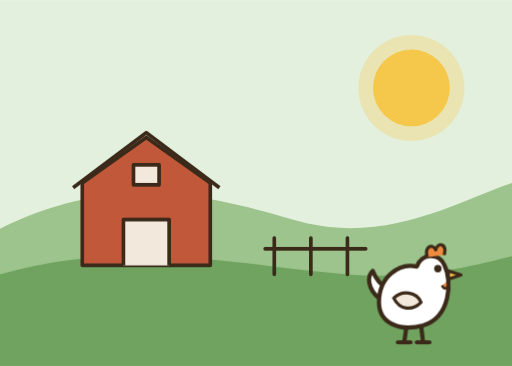
t = 0.00 s
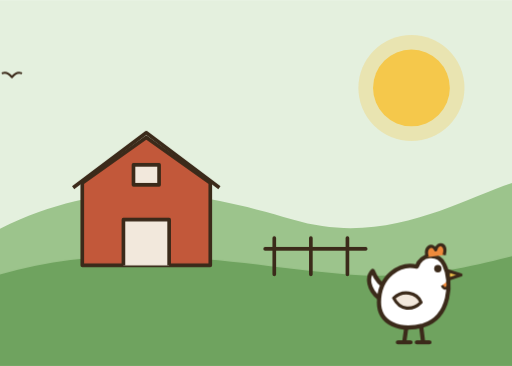
t = 1.29 s
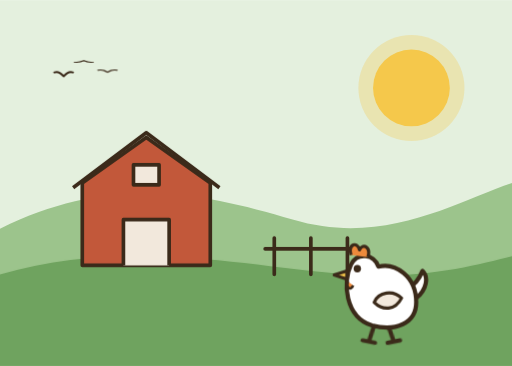
t = 3.65 s
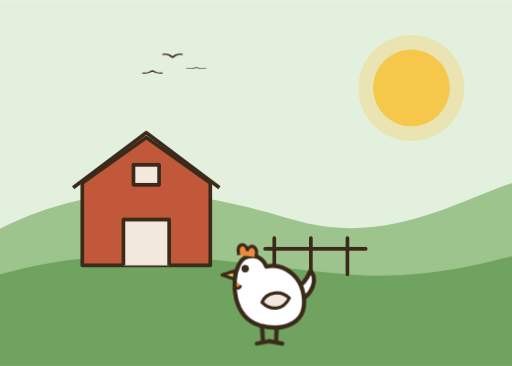
t = 5.84 s
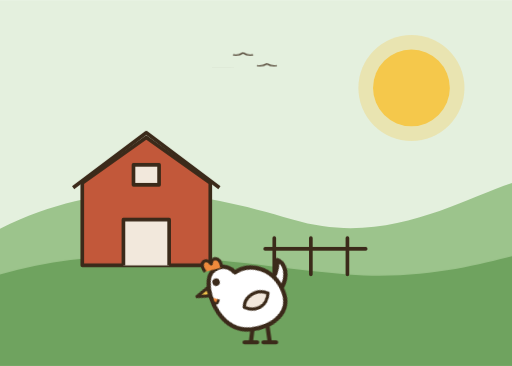
t = 7.59 s
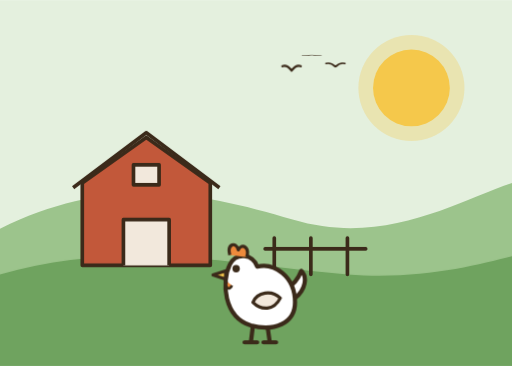
t = 9.33 s

The animated SVG that drew these frames (rendered in a browser with its animation timeline set to each time). Animation: 17 CSS @keyframes rules; frames cover the first 9.33 s, repeats indefinitely.

<svg xmlns="http://www.w3.org/2000/svg" xmlns:xlink="http://www.w3.org/1999/xlink" viewBox="0 0 560 400" width="840" height="600">
  <title>De Groene Weide: farmyard animation</title>
  <desc>Standalone copy of the home page illustration (src/components/FarmIllustration.tsx). A chicken walks, pecks and tries to fly; birds and a tractor pass by. On the website the sun follows the real sun; here it stands still.</desc>

  <style>
    /* Every moving group turns around its local (0, 0); pivot groups put that point in place. */
    svg * { transform-origin: 0 0; }

    /* ---------- The chicken: one loop of 28 s ---------- */
    .walk { animation: walk 28s ease-in-out infinite; }
    .facing { animation: facing 28s linear infinite; }
    .hop { animation: hop 28s ease-in-out infinite; }
    .peck { animation: peck 28s ease-in-out infinite; }
    .walkingLegs { opacity: 0; animation: walking 28s step-end infinite; }
    .standingLegs { animation: standing 28s step-end infinite; }
    .legBack, .legFront { animation: step 0.5s ease-in-out infinite alternate; }
    .legFront { animation-delay: -0.5s; }
    .flappingWing { opacity: 0; animation: flying 28s step-end infinite; }
    .restingWing { animation: notFlying 28s step-end infinite; }
    .flap { animation: flap 0.2s ease-in-out infinite alternate; }

    @keyframes walk {
      0%, 8% { transform: translateX(0); }
      23.5%, 34.5% { transform: translateX(-170px); }
      48.5%, 53% { transform: translateX(-300px); }
      66.5%, 77% { transform: translateX(-170px); }
      93%, 100% { transform: translateX(0); }
    }
    @keyframes facing {
      0%, 7% { transform: scaleX(1); }
      8%, 52% { transform: scaleX(-1); }
      53%, 100% { transform: scaleX(1); }
    }
    @keyframes peck {
      0%, 23.5% { transform: rotate(0); }
      25% { transform: rotate(50deg); }
      26.5% { transform: rotate(8deg); }
      28% { transform: rotate(50deg); }
      29.5% { transform: rotate(8deg); }
      31% { transform: rotate(50deg); }
      33%, 100% { transform: rotate(0); }
    }
    @keyframes hop {
      0%, 66.5% { transform: translateY(0); }
      68% { transform: translateY(-16px); }
      69.5% { transform: translateY(0); }
      71% { transform: translateY(-26px); }
      73% { transform: translateY(0); }
      74.5% { transform: translateY(-12px); }
      76%, 100% { transform: translateY(0); }
    }
    @keyframes walking {
      0% { opacity: 0; } 8% { opacity: 1; } 23.5% { opacity: 0; } 34.5% { opacity: 1; }
      48.5% { opacity: 0; } 53% { opacity: 1; } 66.5% { opacity: 0; } 77% { opacity: 1; } 93% { opacity: 0; }
    }
    @keyframes standing {
      0% { opacity: 1; } 8% { opacity: 0; } 23.5% { opacity: 1; } 34.5% { opacity: 0; }
      48.5% { opacity: 1; } 53% { opacity: 0; } 66.5% { opacity: 1; } 77% { opacity: 0; } 93% { opacity: 1; }
    }
    @keyframes step { from { transform: rotate(-18deg); } to { transform: rotate(18deg); } }
    @keyframes flying { 0% { opacity: 0; } 66.5% { opacity: 1; } 77% { opacity: 0; } }
    @keyframes notFlying { 0% { opacity: 1; } 66.5% { opacity: 0; } 77% { opacity: 1; } }
    @keyframes flap { from { transform: rotate(0); } to { transform: rotate(70deg); } }

    /* ---------- Birds ---------- */
    .flockA { animation: flockA 24s linear infinite; }
    .flockB { animation: flockB 31s linear infinite; }
    .wings { animation: wings 0.7s ease-in-out infinite alternate; }
    @keyframes flockA {
      0% { transform: translate(-320px, 10px); }
      32% { transform: translate(20px, -6px); }
      65%, 100% { transform: translate(360px, 4px); }
    }
    @keyframes flockB {
      0%, 40% { transform: translate(450px, 6px); }
      62% { transform: translate(110px, -4px); }
      85%, 100% { transform: translate(-230px, 4px); }
    }
    @keyframes wings { from { transform: scaleY(1); } to { transform: scaleY(-0.5); } }

    /* ---------- The tractor: drives by once every 45 s ---------- */
    .tractor { transform: translate(-80px, 280px); animation: tractor 45s linear infinite; }
    .rumble { animation: rumble 0.16s linear infinite alternate; }
    .wheel { animation: spin 0.5s linear infinite; }
    .puff { opacity: 0; animation: puff 0.9s ease-out infinite; }
    @keyframes tractor {
      0%, 30% { transform: translate(-60px, 280.8px) rotate(-25.6deg); }
      31.18% { transform: translate(-20px, 261.6px) rotate(-25.6deg); }
      32.35% { transform: translate(20px, 242.7px) rotate(-23.5deg); }
      33.53% { transform: translate(60px, 227.9px) rotate(-16.9deg); }
      34.71% { transform: translate(100px, 218.2px) rotate(-10deg); }
      35.88% { transform: translate(140px, 213.7px) rotate(-3.1deg); }
      37.06% { transform: translate(180px, 213.8px) rotate(3.3deg); }
      38.24% { transform: translate(220px, 218px) rotate(8.7deg); }
      39.41% { transform: translate(260px, 225.8px) rotate(13deg); }
      40.59% { transform: translate(300px, 236.2px) rotate(15.8deg); }
      41.76% { transform: translate(340px, 247px) rotate(11.4deg); }
      42.94% { transform: translate(380px, 251.3px) rotate(0.9deg); }
      44.12% { transform: translate(420px, 248.5px) rotate(-8.8deg); }
      45.29% { transform: translate(460px, 239.3px) rotate(-16.5deg); }
      46.47% { transform: translate(500px, 225.4px) rotate(-21.2deg); }
      47.65% { transform: translate(540px, 209.3px) rotate(-21.3deg); }
      48.82% { transform: translate(580px, 198.4px) rotate(-10.2deg); }
      50%, 100% { transform: translate(620px, 191.2px) rotate(-10.2deg); }
    }
    @keyframes rumble { from { transform: translateY(0); } to { transform: translateY(-1px); } }
    @keyframes spin { to { transform: rotate(360deg); } }
    @keyframes puff {
      0% { opacity: 0.9; transform: translate(0, 0) scale(0.6); }
      100% { opacity: 0; transform: translate(-12px, -12px) scale(1.7); }
    }
  </style>

  <defs>
    <path id="bird" d="M-10 -4 Q-5 -6 0 1 Q5 -6 10 -4" fill="none" stroke="#3b2a1a" stroke-width="2.5" stroke-linecap="round" stroke-linejoin="round"/>
    <path id="legBack" d="M56 94 L54 108 M48 108 H60" stroke="#3b2a1a" stroke-width="4" stroke-linecap="round" fill="none"/>
    <path id="legFront" d="M70 92 L72 108 M66 108 H78" stroke="#3b2a1a" stroke-width="4" stroke-linecap="round" fill="none"/>
    <path id="wing" d="M44 66 C52 58 66 60 70 70 C62 78 50 78 44 66 Z" fill="#f2e8dc" stroke="#3b2a1a" stroke-width="3" stroke-linejoin="round"/>
  </defs>

  <!-- Sky (the hero background on the site) -->
  <rect width="560" height="400" fill="#e4f0de"/>

  <!-- Sun -->
  <g transform="translate(450 96)">
    <circle r="58" fill="#f5c84b" opacity="0.3"/>
    <circle r="42" fill="#f5c84b"/>
  </g>

  <!-- Birds far away: a flock to the right, a pair to the left -->
  <g transform="translate(250 64)">
    <g class="flockA">
      <g transform="translate(0 0)"><use xlink:href="#bird" href="#bird" class="wings"/></g>
      <g transform="translate(26 12)"><use xlink:href="#bird" href="#bird" class="wings" style="animation-delay:-0.25s"/></g>
      <g transform="translate(-22 16)"><use xlink:href="#bird" href="#bird" class="wings" style="animation-delay:-0.4s"/></g>
    </g>
  </g>
  <g transform="translate(150 40)">
    <g class="flockB">
      <g transform="translate(0 0) scale(0.75)"><use xlink:href="#bird" href="#bird" class="wings" style="animation-delay:-0.1s"/></g>
      <g transform="translate(20 -8) scale(0.75)"><use xlink:href="#bird" href="#bird" class="wings" style="animation-delay:-0.35s"/></g>
    </g>
  </g>

  <!-- Back hill -->
  <path d="M0 250 C120 190 220 210 320 240 C420 270 500 220 560 200 L560 400 L0 400 Z" fill="#9cc48c"/>

  <!-- Tractor on the back hill, behind the milking parlour -->
  <g class="tractor">
    <g stroke="#3b2a1a" stroke-width="2.5" stroke-linejoin="round">
      <g class="rumble">
        <path d="M8 -19 V-29" stroke-linecap="round" fill="none"/>
        <path d="M-17 -10 V-33 H-2 L0 -19 H18 V-9 Z" fill="#c2583a"/>
        <path d="M-13 -29 H-5 V-20 H-13 Z" fill="#f2e8dc" stroke-width="2"/>
      </g>
      <circle cx="13" cy="-6" r="6" fill="#2d3a30"/>
      <g transform="translate(-9 -10)">
        <circle r="10" fill="#2d3a30"/>
        <g class="wheel">
          <path d="M-6 0 H6 M0 -6 V6" stroke="#f2e8dc" stroke-width="2" stroke-linecap="round"/>
        </g>
      </g>
      <g transform="translate(8 -32)" stroke="none" fill="#d9ddd3">
        <circle class="puff" r="3.5"/>
        <circle class="puff" r="3.5" style="animation-delay:-0.45s"/>
      </g>
    </g>
  </g>

  <!-- Front hill, milking parlour, fence -->
  <path d="M0 300 C140 260 260 290 380 300 C460 306 520 290 560 280 L560 400 L0 400 Z" fill="#6fa35f"/>
  <g stroke="#3b2a1a" stroke-width="4" stroke-linejoin="round">
    <path d="M90 290 V200 L160 150 L230 200 V290 Z" fill="#c2583a"/>
    <path d="M135 290 V240 H185 V290" fill="#f2e8dc"/>
    <path d="M80 205 L160 145 L240 205" fill="none"/>
    <rect x="146" y="180" width="28" height="22" fill="#f2e8dc"/>
  </g>
  <g stroke="#3b2a1a" stroke-width="4" stroke-linecap="round" fill="none">
    <path d="M300 300 V260 M340 300 V260 M380 300 V260 M290 272 H400"/>
  </g>

  <!-- The chicken -->
  <g transform="translate(380 250)">
    <g class="walk">
      <g class="hop">
        <g transform="scale(1.15) translate(64 0)">
          <g class="facing">
            <g transform="translate(-64 0)">
              <g class="standingLegs">
                <use xlink:href="#legBack" href="#legBack"/>
                <use xlink:href="#legFront" href="#legFront"/>
              </g>
              <g class="walkingLegs">
                <g transform="translate(56 94)"><g class="legBack"><g transform="translate(-56 -94)"><use xlink:href="#legBack" href="#legBack"/></g></g></g>
                <g transform="translate(70 92)"><g class="legFront"><g transform="translate(-70 -92)"><use xlink:href="#legFront" href="#legFront"/></g></g></g>
              </g>
              <g transform="translate(62 94)">
                <g class="peck">
                  <g transform="translate(-62 -94)">
                    <g stroke-linejoin="round" stroke="#3b2a1a">
                      <path d="M30 66 C20 58 18 46 24 40 C28 50 32 54 38 56" fill="#ffffff" stroke-width="4"/>
                      <path d="M30 70 C30 45 50 32 66 36 C70 24 86 22 92 34 C100 50 98 84 72 92 C50 98 30 90 30 70 Z" fill="#ffffff" stroke-width="4"/>
                      <path d="M76 27 C73 18 80 13 84 20 C86 12 95 14 92 25" fill="#ee8a3c" stroke-width="3"/>
                      <path d="M96 40 L108 44 L96 48 Z" fill="#f5c84b" stroke-width="3"/>
                      <path d="M95 50 C97 57 92 59 90 54" fill="#ee8a3c" stroke-width="2.5"/>
                      <circle cx="86" cy="38" r="3.5" fill="#3b2a1a" stroke="none"/>
                    </g>
                    <g class="restingWing"><use xlink:href="#wing" href="#wing"/></g>
                    <g class="flappingWing">
                      <g transform="translate(66 66)"><g class="flap"><g transform="translate(-66 -66)"><use xlink:href="#wing" href="#wing"/></g></g></g>
                    </g>
                  </g>
                </g>
              </g>
            </g>
          </g>
        </g>
      </g>
    </g>
  </g>
</svg>
